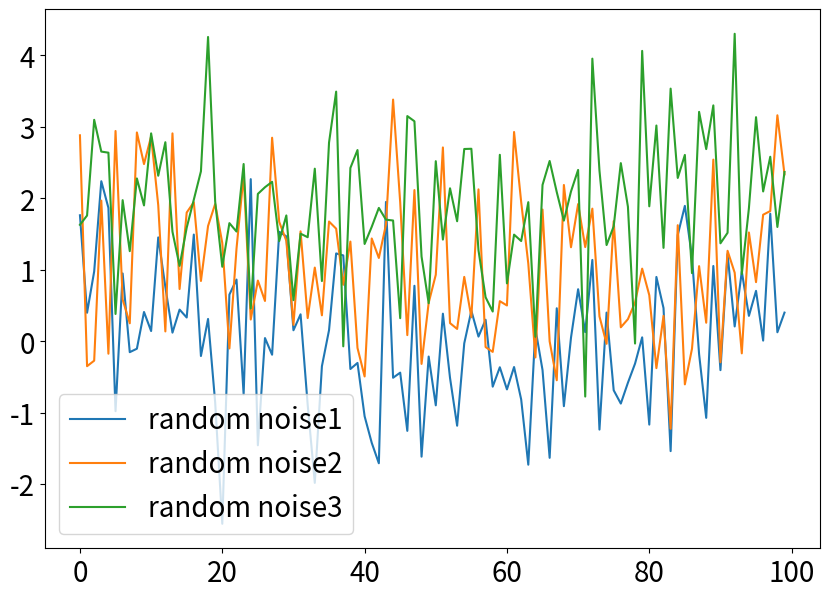

Write Python code to recreate this figure.
# basic usage of Legend
import matplotlib.pyplot as plt
import numpy as np

np.random.seed(0)

n_data = 100
random_noise1 = np.random.normal(0, 1, (n_data,))
random_noise2 = np.random.normal(1, 1, (n_data,))
random_noise3 = np.random.normal(2, 1, (n_data,))

fig, ax = plt.subplots(figsize=(10, 7))
ax.tick_params(labelsize=20)

ax.plot(random_noise1, label='random noise1')
ax.plot(random_noise2, label='random noise2')
ax.plot(random_noise3, label='random noise3')

# ax.legend()
ax.legend(fontsize=20)

plt.show()
